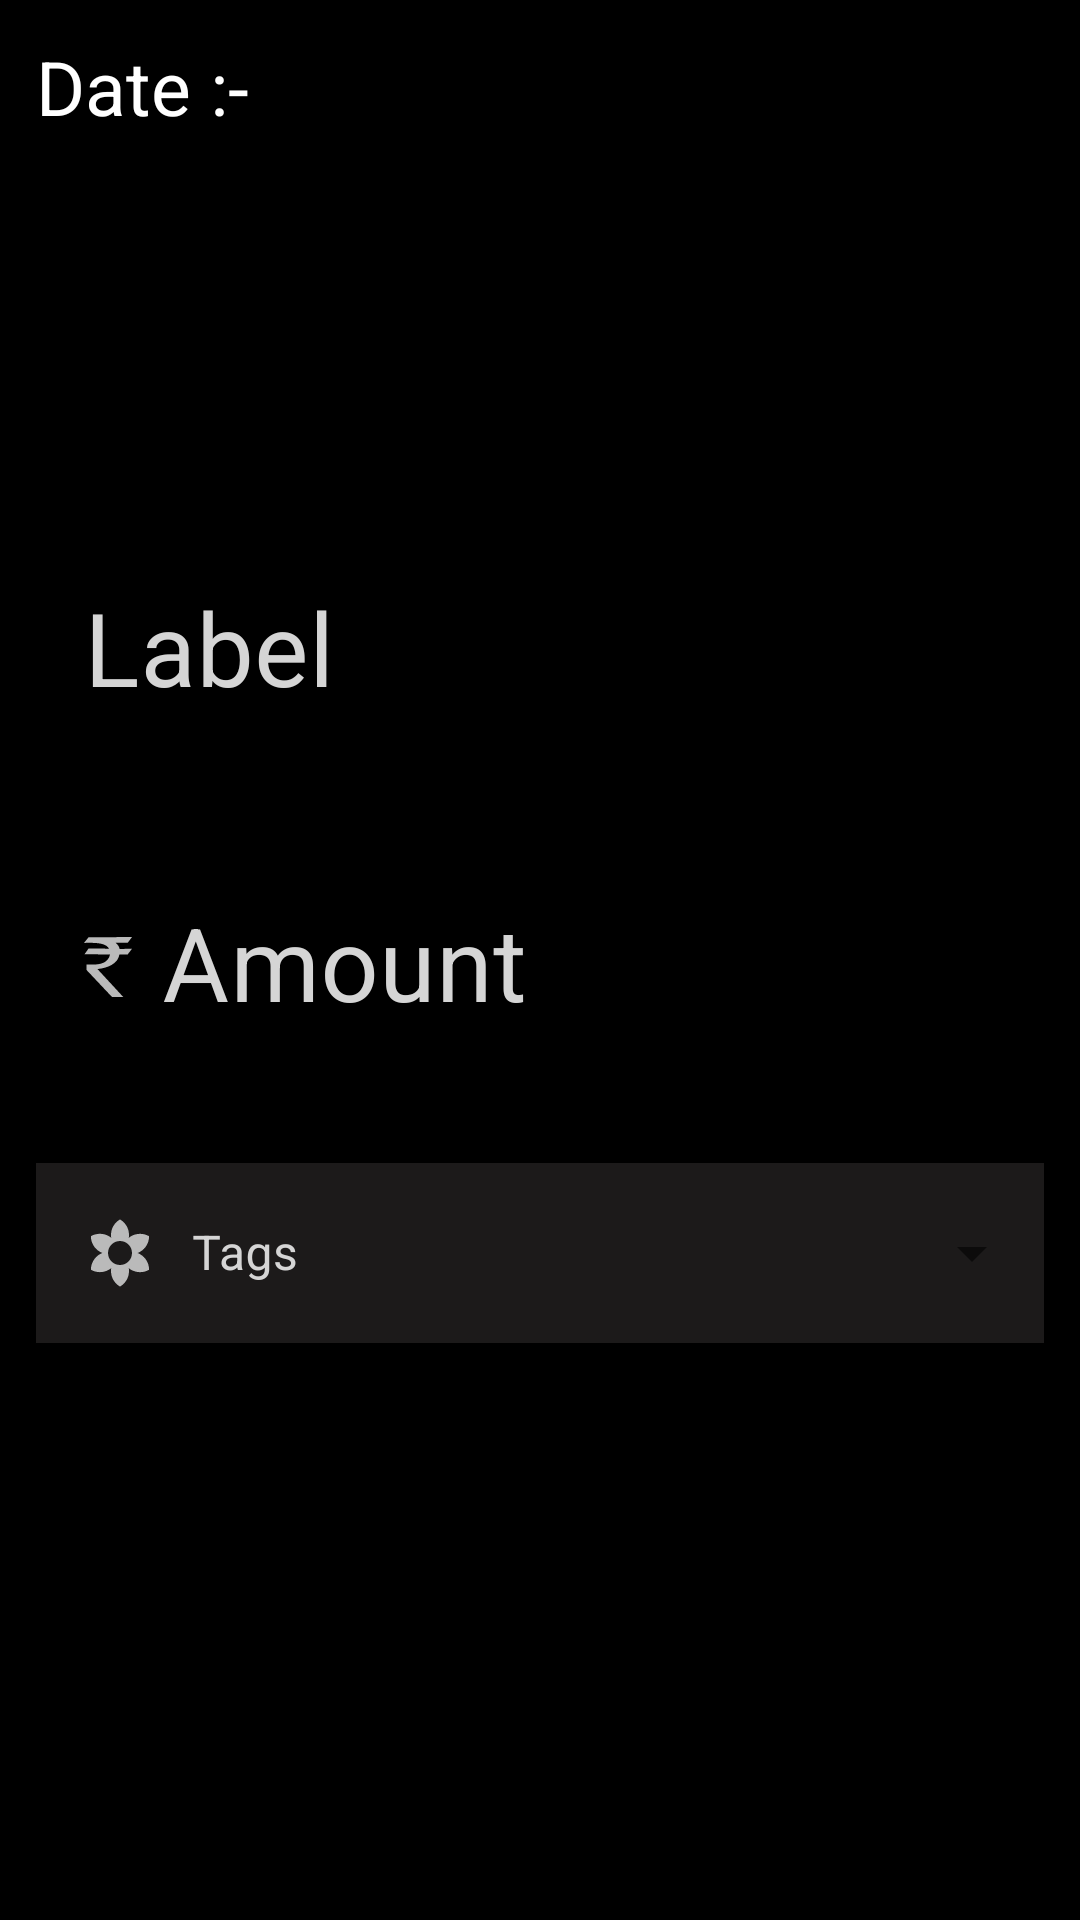

Layout XML and referenced resources for this Android screen:
<!-- AndroidManifest.xml: application theme Theme.BudgetTracker -->
<!-- res/layout/activity_detailed.xml -->
<?xml version="1.0" encoding="utf-8"?>
<androidx.constraintlayout.widget.ConstraintLayout
    xmlns:android="http://schemas.android.com/apk/res/android"
    xmlns:app="http://schemas.android.com/apk/res-auto"
    xmlns:tools="http://schemas.android.com/tools"
    android:layout_width="match_parent"
    android:layout_height="match_parent"
    android:background="@color/black"
    android:id="@+id/roomView"
    tools:context=".DetailedActivity">

    <ImageView
        android:id="@+id/imgBc"
        android:layout_width="match_parent"
        android:layout_height="match_parent"
        android:layout_marginStart="50dp"
        android:layout_marginEnd="50dp"
        android:layout_marginTop="20dp"
        android:alpha="0.3"
        android:layout_marginBottom="20dp"/>

    <androidx.constraintlayout.widget.ConstraintLayout
        android:layout_width="match_parent"
        android:layout_height="match_parent">

        <TextView
            android:layout_width="wrap_content"
            android:layout_height="wrap_content"
            android:id="@+id/detailDate"
            android:text="Date :- "
            android:layout_margin="12dp"
            android:textColor="@color/white"
            android:textSize="25sp"
            app:layout_constraintStart_toStartOf="parent"
            app:layout_constraintTop_toTopOf="parent"/>

        <ImageButton
            android:id="@+id/closeBtn"
            android:layout_width="34dp"
            android:layout_height="34dp"
            android:layout_margin="12dp"
            android:backgroundTint="@android:color/transparent"
            android:src="@drawable/close_bg"
            app:layout_constraintEnd_toEndOf="parent"
            app:layout_constraintTop_toTopOf="parent"/>

        <LinearLayout
            android:id="@+id/linearLayout"
            android:layout_width="match_parent"
            android:layout_height="wrap_content"
            android:background="@android:color/transparent"
            android:orientation="vertical"
            app:layout_constraintBottom_toBottomOf="parent"
            app:layout_constraintEnd_toEndOf="parent"
            app:layout_constraintStart_toStartOf="parent"
            app:layout_constraintTop_toTopOf="parent">

            <com.google.android.material.textfield.TextInputLayout
                android:id="@+id/labelLayout"
                style="@style/Widget.MaterialComponents.TextInputLayout.OutlinedBox"
                android:layout_width="match_parent"
                android:layout_height="match_parent"
                android:layout_marginStart="12dp"
                android:layout_marginEnd="12dp"
                android:hint="Label"
                android:background="@android:color/transparent"
                android:textColorHint="#D5D5D5"
                app:boxStrokeWidth="0dp"
                app:errorEnabled="true">

                <com.google.android.material.textfield.TextInputEditText
                    android:id="@+id/labelInput"
                    android:layout_width="match_parent"
                    android:layout_height="wrap_content"
                    android:drawablePadding="12dp"
                    android:inputType="text"
                    android:maxLines="1"
                    android:textColor="@color/white"
                    android:textSize="34sp" />

            </com.google.android.material.textfield.TextInputLayout>

            <com.google.android.material.textfield.TextInputLayout
                android:id="@+id/amountLayout"
                style="@style/Widget.MaterialComponents.TextInputLayout.OutlinedBox"
                android:layout_width="match_parent"
                android:layout_height="match_parent"
                android:layout_marginStart="12dp"
                android:layout_marginEnd="12dp"
                android:hint="Amount"
                android:background="@android:color/transparent"
                android:textColorHint="#D5D5D5"
                app:boxStrokeWidth="0dp"
                app:errorEnabled="true">

                <com.google.android.material.textfield.TextInputEditText
                    android:id="@+id/amountInput"
                    android:layout_width="match_parent"
                    android:layout_height="wrap_content"
                    android:drawableStart="@drawable/rupee_selector"
                    android:drawablePadding="10dp"
                    android:inputType="numberSigned|numberDecimal"
                    android:maxLines="1"
                    android:textColor="@color/white"
                    android:textSize="34sp" />

            </com.google.android.material.textfield.TextInputLayout>

            <com.google.android.material.textfield.TextInputLayout
                android:id="@+id/descriptionLayout"
                style="@style/Widget.MaterialComponents.TextInputLayout.OutlinedBox"
                android:layout_width="match_parent"
                android:layout_height="match_parent"
                android:layout_marginStart="12dp"
                android:layout_marginEnd="12dp"
                android:hint="Tag"
                android:visibility="gone"
                android:background="@android:color/transparent"
                android:textColorHint="#D5D5D5"
                app:boxStrokeWidth="0dp"
                app:errorEnabled="true">

                <com.google.android.material.textfield.TextInputEditText
                    android:id="@+id/descriptionInput"
                    android:layout_width="match_parent"
                    android:layout_height="wrap_content"
                    android:drawablePadding="12dp"
                    android:inputType="none"
                    android:maxLines="1"
                    android:textColor="@color/white"
                    android:textSize="34sp" />

            </com.google.android.material.textfield.TextInputLayout>

            <com.google.android.material.textfield.TextInputLayout
                android:layout_width="match_parent"
                android:id="@+id/tagLayout"
                android:background="@android:color/transparent"
                android:hapticFeedbackEnabled="true"
                android:textColorHint="#D5D5D5"
                style="@style/Widget.MaterialComponents.TextInputLayout.OutlinedBox.ExposedDropdownMenu"
                android:layout_height="match_parent"
                app:boxBackgroundColor="#535353"
                android:layout_marginStart="12dp"
                android:layout_marginEnd="12dp"
                android:gravity="center"
                android:hint="Tags"
                app:errorEnabled="true">

                <AutoCompleteTextView
                    android:layout_width="match_parent"
                    android:layout_height="60dp"
                    android:id="@+id/autoComplete1"
                    android:background="#1C1A1A"
                    android:inputType="none"
                    android:layout_weight="1"
                    android:textColor="#FFFFFF"
                    android:paddingLeft="16dp"
                    android:drawableStart="@drawable/tag_selector"
                    android:drawablePadding="12dp"
                    />

            </com.google.android.material.textfield.TextInputLayout>

        </LinearLayout>

        <Button
            android:id="@+id/updateBtn"
            android:visibility="gone"
            android:layout_width="match_parent"
            android:layout_height="wrap_content"
            android:backgroundTint="#E91DAA23"
            android:padding="10dp"
            android:layout_margin="10dp"
            android:text="Update Transaction"
            android:textColor="@color/white"
            app:layout_constraintBottom_toBottomOf="parent"
            app:layout_constraintEnd_toEndOf="parent"
            app:layout_constraintStart_toStartOf="parent"
            app:layout_constraintTop_toBottomOf="@+id/linearLayout" />
    </androidx.constraintlayout.widget.ConstraintLayout>



</androidx.constraintlayout.widget.ConstraintLayout>
<!-- resources referenced by this layout -->
<resources>
  <color name="black">#FF000000</color>
  <color name="white">#FFFFFFFF</color>
  <!-- drawable close_bg (drawable) -->
  <?xml version="1.0" encoding="utf-8"?>
  <ripple xmlns:android="http://schemas.android.com/apk/res/android"
      android:color="#F30000">
  
      <item android:drawable="@drawable/ic_close"/>
  </ripple>
  <!-- drawable rupee_selector (drawable-v24) -->
  <?xml version="1.0" encoding="utf-8"?>
  <selector xmlns:android="http://schemas.android.com/apk/res/android">
  <item android:state_focused="true"
      android:drawable="@drawable/ic_rupee1_focued"/>
      <item android:state_focused="false"
          android:drawable="@drawable/ic_rupee1"/>
  
  </selector>
  <!-- drawable tag_selector (drawable) -->
  <?xml version="1.0" encoding="utf-8"?>
  <selector xmlns:android="http://schemas.android.com/apk/res/android">
      <item android:state_focused="true"
          android:drawable="@drawable/ic_baseline_filter_vintage_24_focued"/>
      <item android:state_focused="false"
          android:drawable="@drawable/ic_baseline_filter_vintage_24"/>
  
  </selector>
  <style name="Theme.BudgetTracker" parent="Theme.MaterialComponents.DayNight.NoActionBar">
          
          <item name="colorPrimary">#F44336</item>
          <item name="colorPrimaryVariant">#484749</item>
          <item name="colorOnPrimary">@color/white</item>
          
          <item name="colorSecondary">@color/teal_200</item>
          <item name="colorSecondaryVariant">@color/teal_700</item>
          <item name="colorOnSecondary">@color/black</item>
          
          <item name="android:statusBarColor" tools:targetApi="l">?attr/colorPrimaryVariant</item>
          
  
          
  
      </style>
  <!-- drawable ic_rupee1_focued (drawable-v24) -->
  <vector android:height="16dp" android:viewportHeight="250.39"
      android:viewportWidth="169.76" android:width="12dp" xmlns:android="http://schemas.android.com/apk/res/android">
      <path android:fillColor="#E91DAA23"
          android:pathData="m99.02,250.33 l-90.58,-113.33 0.52,-22.46c42.51,2.93 75.56,-1.57 83.25,-41.78l-90.58,-0.52 14.66,-24.55 72.25,1.04c-11.01,-22.88 -41.29,-25.7 -88.48,-24.02l16.23,-24.03 153.41,-0.23 -15.18,23.73h-42.41c7.75,8.18 13.42,17.6 13.61,25.59l43.98,-0.52 -15.18,23.5 -29.32,0.52c-4.58,35.06 -36.79,55.81 -77.49,60.58l91.18,116.44 -39.87,0.02v0z"
          android:strokeColor="#E91DAA23" android:strokeWidth=".099084"/>
  </vector>
  <!-- drawable ic_rupee1 (drawable) -->
  <vector android:height="20dp" android:viewportHeight="250.39"
      android:viewportWidth="169.76" android:width="16dp" xmlns:android="http://schemas.android.com/apk/res/android">
      <path android:fillColor="#BABABA"
          android:pathData="m99.02,250.33 l-90.58,-113.33 0.52,-22.46c42.51,2.93 75.56,-1.57 83.25,-41.78l-90.58,-0.52 14.66,-24.55 72.25,1.04c-11.01,-22.88 -41.29,-25.7 -88.48,-24.02l16.23,-24.03 153.41,-0.23 -15.18,23.73h-42.41c7.75,8.18 13.42,17.6 13.61,25.59l43.98,-0.52 -15.18,23.5 -29.32,0.52c-4.58,35.06 -36.79,55.81 -77.49,60.58l91.18,116.44 -39.87,0.02v0z"
          android:strokeColor="#000000" android:strokeWidth=".099084"/>
  </vector>
  <color name="teal_200">#FF03DAC5</color>
  <color name="teal_700">#FF018786</color>
</resources>
